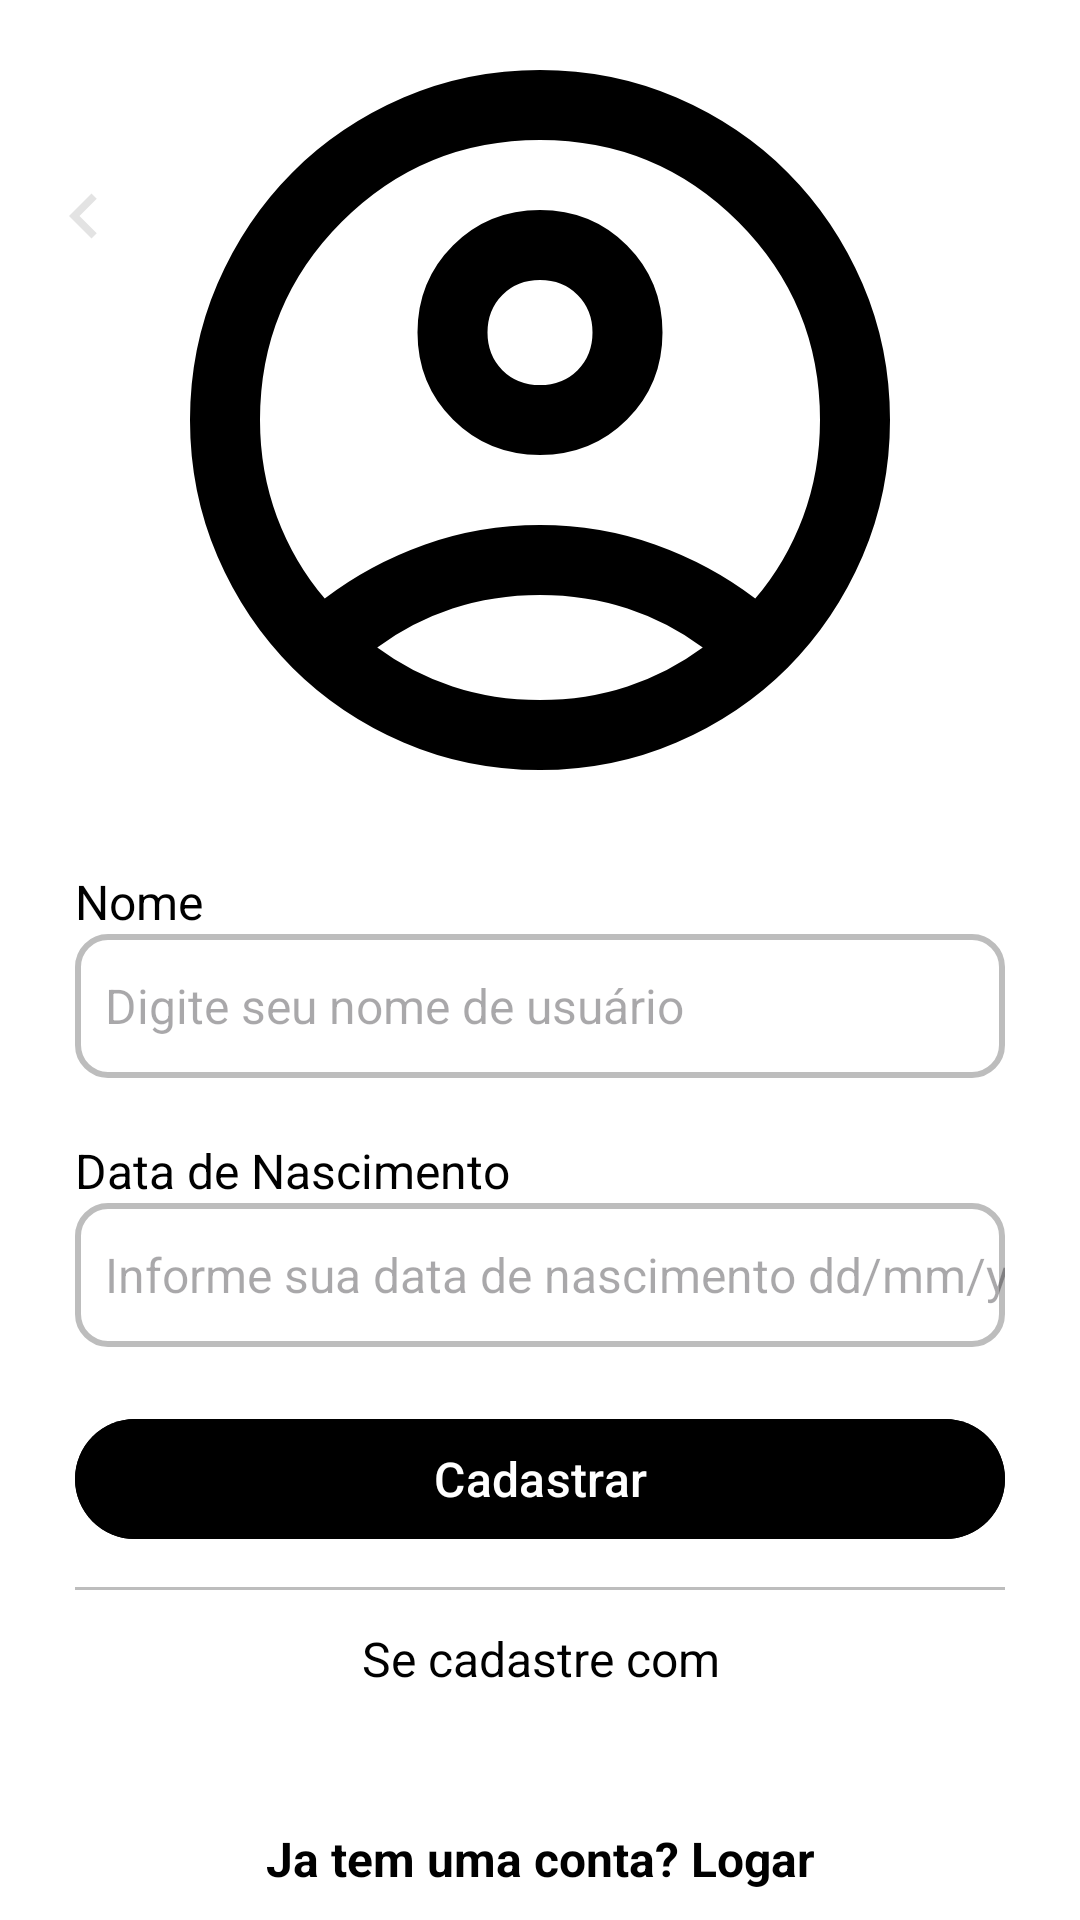

Here is an Android app screen rendered from its layout file. Give the layout XML and the strings, colors and styles it references.
<!-- AndroidManifest.xml: application theme Theme.GHub -->
<!-- res/layout/fragment_register2.xml -->
<?xml version="1.0" encoding="utf-8"?>
<androidx.constraintlayout.widget.ConstraintLayout xmlns:android="http://schemas.android.com/apk/res/android"
    xmlns:app="http://schemas.android.com/apk/res-auto"
    xmlns:tools="http://schemas.android.com/tools"
    android:layout_width="match_parent"
    android:layout_height="match_parent"
    tools:context=".ui.auth.Register2Fragment">

    <LinearLayout
        android:id="@+id/linearLayout1"
        android:layout_width="match_parent"
        android:layout_height="wrap_content"
        android:orientation="vertical"
        app:layout_constraintStart_toStartOf="parent"
        app:layout_constraintTop_toTopOf="parent">

        <com.google.android.material.appbar.MaterialToolbar
            android:layout_width="match_parent"
            android:layout_height="wrap_content"
            android:paddingTop="40dp"
            app:navigationIcon="@drawable/ic_back">

        </com.google.android.material.appbar.MaterialToolbar>
    </LinearLayout>

    <ImageView
        android:id="@+id/imageView"
        android:layout_width="match_parent"
        android:layout_height="280dp"
        android:src="@drawable/account"
        android:clickable="true"
        android:focusable="true"
        app:layout_constraintEnd_toEndOf="parent"
        app:layout_constraintStart_toStartOf="parent"
        app:layout_constraintTop_toTopOf="parent" />

    <LinearLayout
        android:id="@+id/linearLayout"
        android:layout_width="0dp"
        android:layout_height="wrap_content"
        android:layout_marginHorizontal="25dp"
        android:orientation="vertical"
        app:layout_constraintBottom_toBottomOf="parent"
        app:layout_constraintEnd_toEndOf="parent"
        app:layout_constraintStart_toStartOf="parent"
        app:layout_constraintTop_toBottomOf="@+id/imageView">

        <TextView
            android:layout_width="wrap_content"
            android:layout_height="wrap_content"
            android:text="Nome"
            app:layout_constraintTop_toBottomOf="@+id/textView" />

        <EditText
            android:id="@+id/edtName"
            android:layout_width="match_parent"
            android:layout_height="48dp"
            android:background="@drawable/bg_edit_text"
            android:hint="Digite seu nome de usuário"
            android:paddingLeft="10dp" />

        <TextView
            android:layout_width="wrap_content"
            android:layout_height="wrap_content"
            android:layout_marginTop="20dp"
            android:text="Data de Nascimento" />

        <EditText
            android:id="@+id/edtDob"
            android:layout_width="match_parent"
            android:layout_height="48dp"
            android:background="@drawable/bg_edit_text"
            android:hint="Informe sua data de nascimento dd/mm/yy"
            android:inputType="date"
            android:paddingLeft="10dp" />

        <com.google.android.material.button.MaterialButton
            android:id="@+id/btnFinish"
            android:layout_width="match_parent"
            android:layout_height="wrap_content"
            android:layout_marginTop="20dp"
            android:backgroundTint="@color/black"
            android:text="Cadastrar" />


        <View
            android:layout_width="match_parent"
            android:layout_height="1dp"
            android:layout_marginVertical="12dp"
            android:background="#BDBDBD" />

        <TextView
            android:layout_width="match_parent"
            android:layout_height="wrap_content"
            android:text="Se cadastre com"
            android:textAlignment="center" />

        <ImageView
            android:id="@+id/btnCadastroGoogle2"
            android:layout_width="30dp"
            android:layout_height="30dp"
            android:layout_gravity="center"
            android:layout_marginTop="5dp"
            android:src="@drawable/google" />

        <TextView
            android:id="@+id/btnReturnLogin2"
            android:layout_width="match_parent"
            android:layout_height="wrap_content"
            android:layout_marginTop="10dp"
            android:text="Ja tem uma conta? Logar"
            android:textAlignment="center"
            android:textStyle="bold" />


    </LinearLayout>


</androidx.constraintlayout.widget.ConstraintLayout>
<!-- resources referenced by this layout -->
<resources>
  <color name="black">#FF000000</color>
  <!-- drawable account (drawable) -->
  <vector xmlns:android="http://schemas.android.com/apk/res/android" android:height="30dp" android:viewportHeight="960" android:viewportWidth="960" android:width="30dp">
        
      <path android:fillColor="@color/black" android:pathData="M234,684q51,-39 114,-61.5T480,600q69,0 132,22.5T726,684q35,-41 54.5,-93T800,480q0,-133 -93.5,-226.5T480,160q-133,0 -226.5,93.5T160,480q0,59 19.5,111t54.5,93ZM480,520q-59,0 -99.5,-40.5T340,380q0,-59 40.5,-99.5T480,240q59,0 99.5,40.5T620,380q0,59 -40.5,99.5T480,520ZM480,880q-83,0 -156,-31.5T197,763q-54,-54 -85.5,-127T80,480q0,-83 31.5,-156T197,197q54,-54 127,-85.5T480,80q83,0 156,31.5T763,197q54,54 85.5,127T880,480q0,83 -31.5,156T763,763q-54,54 -127,85.5T480,880ZM480,800q53,0 100,-15.5t86,-44.5q-39,-29 -86,-44.5T480,680q-53,0 -100,15.5T294,740q39,29 86,44.5T480,800ZM480,440q26,0 43,-17t17,-43q0,-26 -17,-43t-43,-17q-26,0 -43,17t-17,43q0,26 17,43t43,17ZM480,380ZM480,740Z"/>
      
  </vector>
  <!-- drawable bg_edit_text (drawable) -->
  <?xml version="1.0" encoding="utf-8"?>
  <shape xmlns:android="http://schemas.android.com/apk/res/android"
      android:shape="rectangle">
  
      <solid android:color="@color/white"/>
      <corners android:radius="10dp"/>
  
      <stroke
          android:width="2dp"
          android:color="#BDBDBD" />
  
  
  
  
  </shape>
  <!-- drawable ic_back (drawable) -->
  <vector xmlns:android="http://schemas.android.com/apk/res/android" android:height="30dp" android:viewportHeight="960" android:viewportWidth="960" android:width="30dp">
        
      <path android:fillColor="#e3e3e3" android:pathData="M560,720 L320,480l240,-240 56,56 -184,184 184,184 -56,56Z"/>
      
  </vector>
  <style name="Theme.GHub" parent="Base.Theme.GHub" />
  <color name="white">#FFFFFFFF</color>
  <style name="Base.Theme.GHub" parent="Theme.Material3.DayNight.NoActionBar">
  
          <item name="android:textSize">16dp</item>
  
          <item name="android:textColor">@color/black</item>
  
          
          <item name="colorPrimary">@color/black</item>
  
          
          <item name="colorPrimaryVariant">@color/gray</item>
  
          
          <item name="colorOnPrimary">@android:color/white</item>
  
          <item name="android:windowBackground">@color/app_background_color</item>
  
  
      </style>
  <color name="gray">#757474</color>
  <color name="app_background_color">#FFFFFF</color>
</resources>
